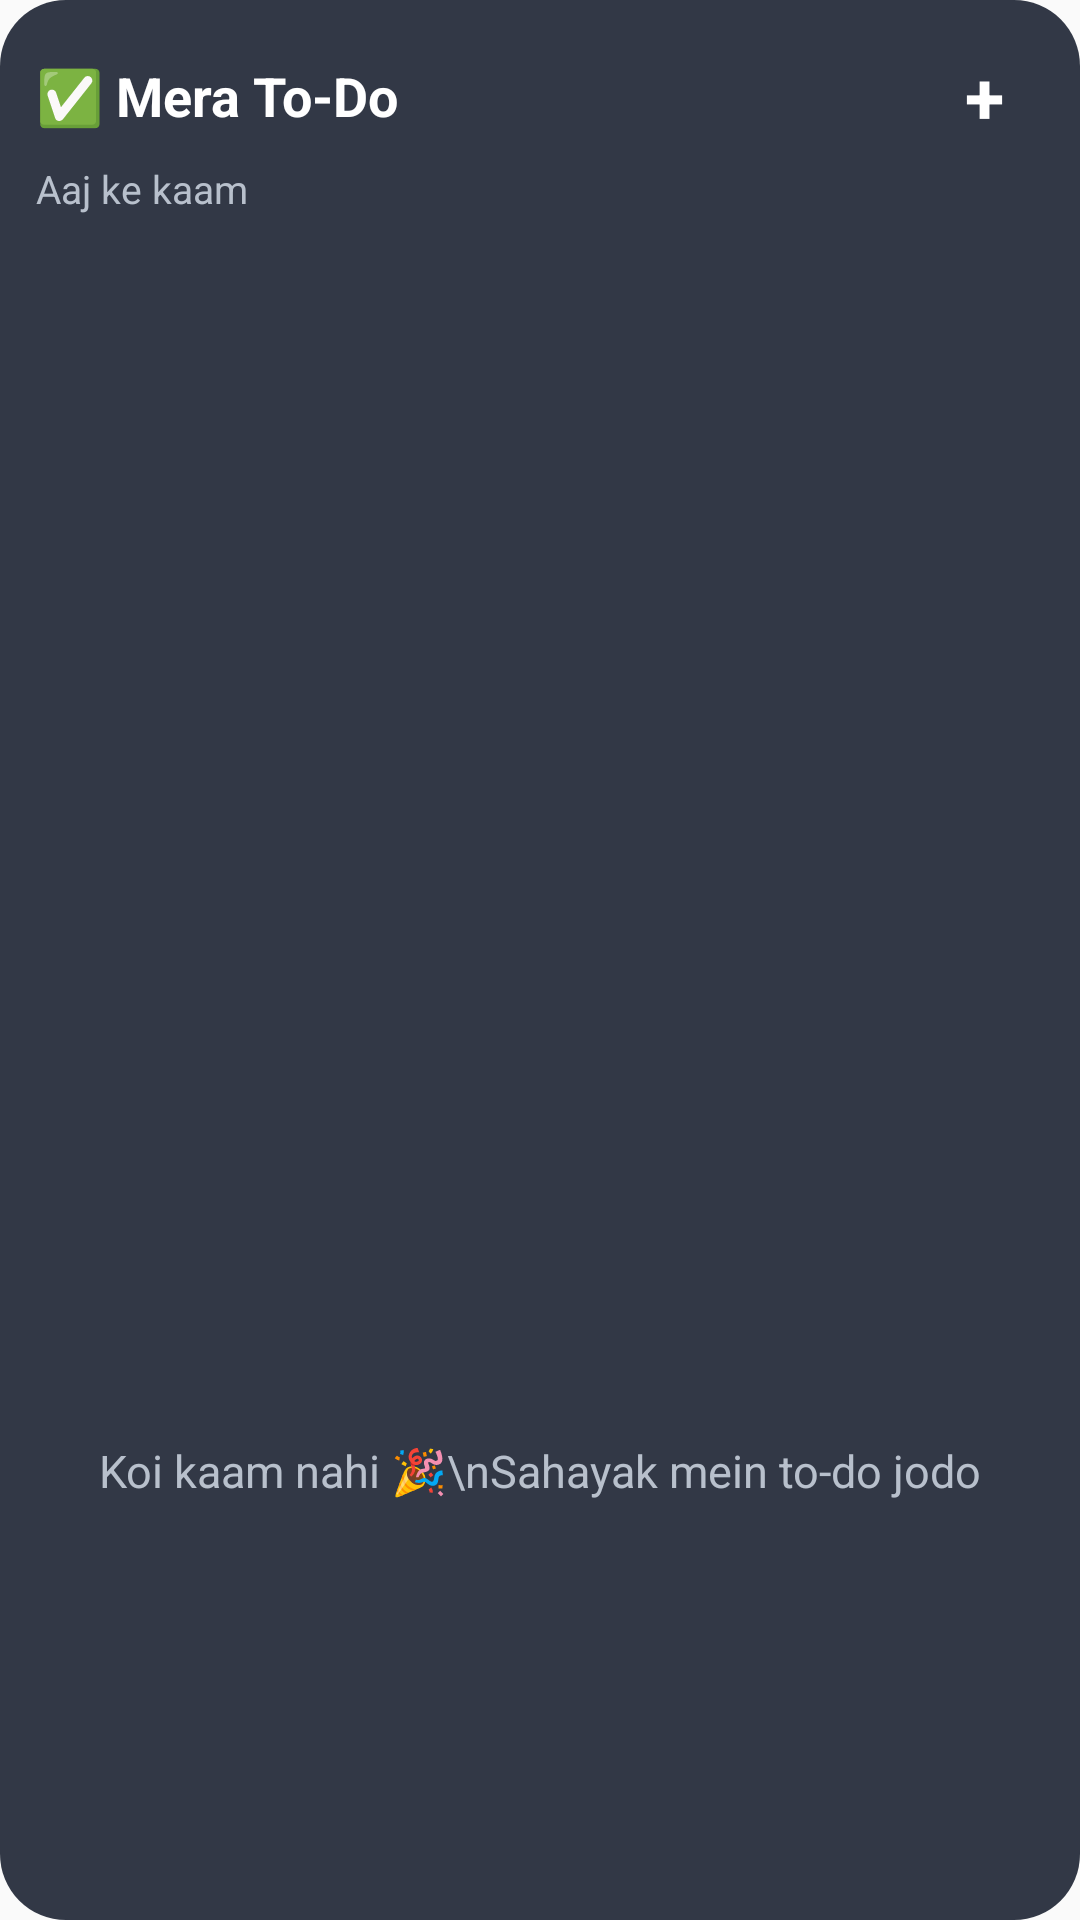

Here is an Android app screen rendered from its layout file. Give the layout XML and the strings, colors and styles it references.
<!-- AndroidManifest.xml: application theme android:Theme.Material.Light.NoActionBar -->
<!-- res/layout/widget_todo.xml -->
<?xml version="1.0" encoding="utf-8"?>
<LinearLayout xmlns:android="http://schemas.android.com/apk/res/android"
    android:layout_width="match_parent"
    android:layout_height="match_parent"
    android:background="@drawable/widget_back"
    android:orientation="vertical"
    android:padding="12dp">

    <LinearLayout
        android:layout_width="match_parent"
        android:layout_height="wrap_content"
        android:gravity="center_vertical"
        android:orientation="horizontal">

        <TextView
            android:id="@+id/widget_title"
            android:layout_width="0dp"
            android:layout_height="wrap_content"
            android:layout_weight="1"
            android:text="✅ Mera To-Do"
            android:textColor="#FFFFFF"
            android:textSize="18sp"
            android:textStyle="bold" />

        <TextView
            android:id="@+id/widget_add"
            android:layout_width="40dp"
            android:layout_height="40dp"
            android:background="@drawable/widget_row_back"
            android:gravity="center"
            android:text="+"
            android:textColor="#FFFFFF"
            android:textSize="24sp"
            android:textStyle="bold" />
    </LinearLayout>

    <TextView
        android:id="@+id/widget_count"
        android:layout_width="match_parent"
        android:layout_height="wrap_content"
        android:paddingTop="2dp"
        android:paddingBottom="6dp"
        android:text="Aaj ke kaam"
        android:textColor="#B8C0CC"
        android:textSize="13sp" />

    <ListView
        android:id="@+id/widget_list"
        android:layout_width="match_parent"
        android:layout_height="0dp"
        android:layout_weight="1"
        android:divider="@android:color/transparent"
        android:dividerHeight="6dp" />

    <TextView
        android:id="@+id/widget_empty"
        android:layout_width="match_parent"
        android:layout_height="0dp"
        android:layout_weight="1"
        android:gravity="center"
        android:text="Koi kaam nahi 🎉\nSahayak mein to-do jodo"
        android:textColor="#B8C0CC"
        android:textSize="15sp" />
</LinearLayout>
<!-- resources referenced by this layout -->
<resources>
  <!-- drawable widget_back (drawable) -->
  <?xml version="1.0" encoding="utf-8"?>
  <shape xmlns:android="http://schemas.android.com/apk/res/android" android:shape="rectangle">
      <solid android:color="#E61D2433" />
      <corners android:radius="22dp" />
  </shape>
</resources>
